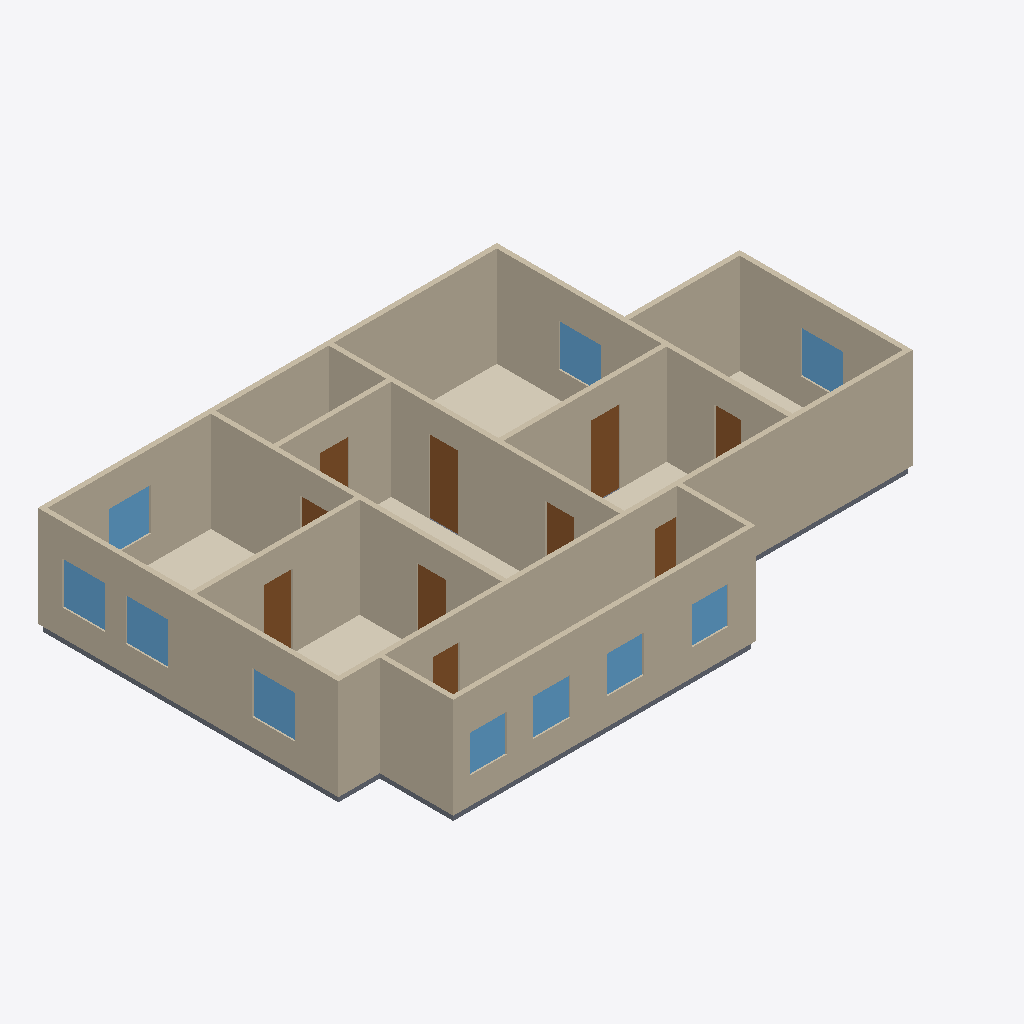
Isometric view of an IFC building model (IFC-SPF (STEP), schema IFC4, length unit metre), seen from the south-west, elements coloured by IFC class: 14 walls (beige), 10 doors (brown), 10 windows (light blue), 6 coverings (cream), 6 slabs (grey).
Extent 16.6 m × 10.8 m × 3.1 m (x, y, z). Elements (50): 14 IfcWall, 10 IfcDoor, 10 IfcWindow, 8 IfcCovering, 8 IfcSlab.

HEADER;
FILE_DESCRIPTION(('ViewDefinition[DesignTransferView]'),'2;1');
FILE_NAME('/dev/null','2026-06-14T06:13:27+00:00',(''),(''),'IfcOpenShell 0.8.5','IfcOpenShell 0.8.5','Nobody');
FILE_SCHEMA(('IFC4'));
ENDSEC;
DATA;
#1=IFCPROJECT('0B6fKfMHPAIeKt1eK0yy_l',$,'Eureka Residence',$,$,$,$,(#10),#5);
#12=IFCSITE('3VJqCwuYvF9OpsZKph28ej',$,'Site',$,$,$,$,$,$,$,$,$,$,$);
#13=IFCBUILDING('2C2VTzSjHBBBjwJibo8BTO',$,'Eureka House',$,$,$,$,$,$,$,$,$);
#14=IFCBUILDINGSTOREY('1H6GH391D9CwDx94vpKQ0l',$,'Ground Floor',$,$,$,$,$,$,$);
#18=IFCWALL('0fYxCMD0T4dAOhjmwGNTpG',$,'Wall',$,$,#38,#27,$,$);
#79=IFCWALL('20vL$boKX3VRxeyF9dy0ap',$,'Wall',$,$,#98,#88,$,$);
#139=IFCWALL('0mvpnNYxP89QUAnrwabSFu',$,'Wall',$,$,#158,#148,$,$);
#199=IFCWALL('0VuAVI_Vb9rvauImD6EQ9m',$,'Wall',$,$,#218,#208,$,$);
#219=IFCWALL('09UhiBUl56WRyLNcAJHvc5',$,'Wall',$,$,#238,#228,$,$);
#179=IFCWALL('0Q3enYh9P86wX8O1qSbsk0',$,'Wall',$,$,#198,#188,$,$);
#159=IFCWALL('20kP80WQf2DhU_O_YiL5mQ',$,'Wall',$,$,#178,#168,$,$);
#59=IFCWALL('0u95K$y1L9LOMN$zpxumkI',$,'Wall',$,$,#78,#68,$,$);
#239=IFCWALL('1R2f248wb1Z9Ckkh$OWg7A',$,'Wall',$,$,#258,#248,$,$);
#39=IFCWALL('0heJ0UP9b7GvRQuuCEca7g',$,'Wall',$,$,#58,#48,$,$);
#259=IFCWALL('3L9xSpWZLBoRT$FwN$eyEU',$,'Wall',$,$,#278,#268,$,$);
#119=IFCWALL('39nUZ7Xtf1JAbj999K24O4',$,'Wall',$,$,#138,#128,$,$);
#99=IFCWALL('1KudeHJQnD8woXV46VncqK',$,'Wall',$,$,#118,#108,$,$);
#759=IFCCOVERING('1wmglpkHLA_Ah6_YV92Lt$',$,'Sitting Room - Hardwood Flooring',$,$,#779,#769,$,.FLOORING.);
#279=IFCWALL('2XV_H6CXD4nBHF5Zwg6VNE',$,'Wall',$,$,#298,#288,$,$);
#946=IFCCOVERING('1TYrDjMnTFbPzMmkMqpUo_',$,'Dining Room - Hardwood Flooring',$,$,#966,#956,$,.FLOORING.);
#656=IFCCOVERING('1nkM6uVJ98ffpMLapmPqO8',$,'Kitchen - Hardwood Flooring',$,$,#676,#666,$,.FLOORING.);
#1070=IFCDOOR('139ecRNILCWfJV893Seea8',$,'Foyer -) Sitting',$,$,#1090,#1079,$,2.1336,0.8382000000000001,$,$,$);
#403=IFCDOOR('1WIMnXgPv2r9a_4tuxj2Ou',$,'Family -) Sitting',$,$,#423,#412,$,2.1336,0.8382000000000001,$,$,$);
#1217=IFCCOVERING('2Rx1TjHFD4ZBe3_YGcgpnG',$,'Foyer - Hardwood Flooring',$,$,#1237,#1227,$,.FLOORING.);
#1402=IFCSLAB('2sfbv_aZf0bxZejyZvQrjr',$,'Slab - Scullery',$,$,#1421,#1411,$,.FLOOR.);
#883=IFCWINDOW('2tqnjtwcX8Q9M3_umxquig',$,'Window - Dining W2',$,$,#903,#892,$,1.2192,1.2192,$,$,$);
#635=IFCWINDOW('2LGYWGo$v9JQ2Os1NVdX3L',$,'Window - Kitchen W',$,$,#655,#644,$,1.2192,1.2192,$,$,$);
#841=IFCWINDOW('2EXwkRxf58PevsALMwT_FN',$,'Window - Dining W1',$,$,#861,#850,$,1.2192,1.2192,$,$,$);
#738=IFCWINDOW('3Bs8q_r_5FmANe9EpDBsdI',$,'Window - Sitting E',$,$,#758,#747,$,1.2192,1.2192,$,$,$);
#1360=IFCWINDOW('2UVjmxtF10Y8qzq75N1rif',$,'Window - Extension E',$,$,#1380,#1369,$,1.2192,1.2192,$,$,$);
#925=IFCWINDOW('2mqXosGAL8IeHsFAibHvpA',$,'Window - Dining N',$,$,#945,#934,$,1.2192,1.2192,$,$,$);
#551=IFCDOOR('1nP66ce_54yPEA6tw742W5',$,'Kitchen -) Dining',$,$,#571,#560,$,2.1336,0.8382000000000001,$,$,$);
#466=IFCCOVERING('3izzssJmjAGQPwZPwlDwWG',$,'Family Room - Hardwood Flooring',$,$,#489,#479,$,.FLOORING.);
#1547=IFCWINDOW('1H8_bqD2X1cxPwz_BT1BiY',$,'Window - Scullery S3',$,$,#1567,#1556,$,1.0668000000000002,1.0668,$,$,$);
#1463=IFCWINDOW('0EM995Vhf0rgIVx4MkBJPp',$,'Window - Scullery S1',$,$,#1483,#1472,$,1.0668000000000002,1.0668,$,$,$);
#1505=IFCWINDOW('2_5c5yyYX9chgYufeYgYJ2',$,'Window - Scullery S2',$,$,#1525,#1514,$,1.0668000000000002,1.0668,$,$,$);
#1589=IFCWINDOW('1VTt7cUrD4FBWtIfFbT9Is',$,'Window - Scullery S4',$,$,#1609,#1598,$,1.0668000000000002,1.0668,$,$,$);
#1112=IFCDOOR('3MPmwR3Q5C1AaKTngHuTSG',$,'Foyer -) Kitchen',$,$,#1132,#1121,$,2.1336,0.8382000000000001,$,$,$);
#445=IFCDOOR('3eS$hpUMXAo9e5e$wy6Okq',$,'Family -) Scullery',$,$,#465,#454,$,2.1336,0.762,$,$,$);
#1028=IFCDOOR('2Fr5Fezz9E08e7sNkMt7Af',$,'Foyer -) Family',$,$,#1048,#1037,$,2.1336,0.8382000000000001,$,$,$);
#490=IFCSLAB('0l_8pdLZn9mQipJMZImbmm',$,'Slab - Kitchen',$,$,#509,#499,$,.FLOOR.);
#593=IFCDOOR('1zsXjMoWD8lhWmPouT6BhQ',$,'Kitchen -) Scullery',$,$,#613,#602,$,2.1336,0.762,$,$,$);
#1196=IFCDOOR('0s9P7C8B5A7Pk0GAp4rnoY',$,'Foyer -) Vestibule',$,$,#1216,#1205,$,2.1336,0.8382000000000001,$,$,$);
#361=IFCDOOR('0$d8TI1M1EPPTmS5VuCmL5',$,'Family -) Extension',$,$,#381,#370,$,2.1336,0.762,$,$,$);
#1381=IFCCOVERING('1gGU33JD50_xCujKaAXNjg',$,'Extension - Hardwood Flooring',$,$,#1401,#1391,$,.FLOORING.);
#780=IFCSLAB('1HNRZ1ibT0ABL93_FTYMv3',$,'Slab - Dining Room',$,$,#799,#789,$,.FLOOR.);
#1299=IFCSLAB('1R4vfjXsz5qg5U0_DbJmut',$,'Slab - Extension',$,$,#1318,#1308,$,.FLOOR.);
#1154=IFCDOOR('0SyCh_pzPE0PJjbA9R_wST',$,'Foyer -) Dining',$,$,#1174,#1163,$,2.1336,0.8382000000000001,$,$,$);
#299=IFCSLAB('0tTK1$Sij1rORkvg__e0mb',$,'Slab - Family Room',$,$,#318,#308,$,.FLOOR.);
#967=IFCSLAB('0JIogaVX58A89UAs4X3YRm',$,'Slab - Foyer',$,$,#986,#976,$,.FLOOR.);
ENDSEC;
